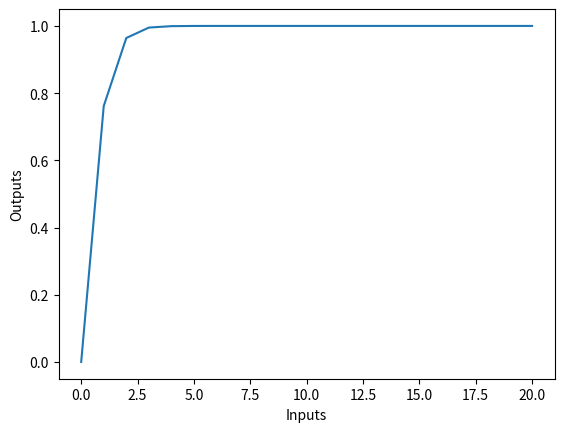

Write the Python code that produced this figure.
from matplotlib import pyplot as plt
import numpy as np

# Activation Function
def sigmoid(inputs):
    # Output which sigmoid shall return as list
    outputs = []
    for x in inputs:
        cal = 1 / (1 + np.exp(-x))
        outputs.append(cal)
    return outputs

def softmax(inputs):
    outputs = np.exp(inputs) / sum(np.exp(inputs))
    return outputs

def hyperbolicTangent(inputs):
    outputs = np.tanh(inputs)
    return outputs


inputs = list(range(0, 21)) # 0 to 20
outputs = hyperbolicTangent(inputs)   # Returned from sigmoid function

print(inputs)
print(outputs)

plt.plot(inputs, outputs)
plt.xlabel("Inputs")
plt.ylabel("Outputs")
plt.show()